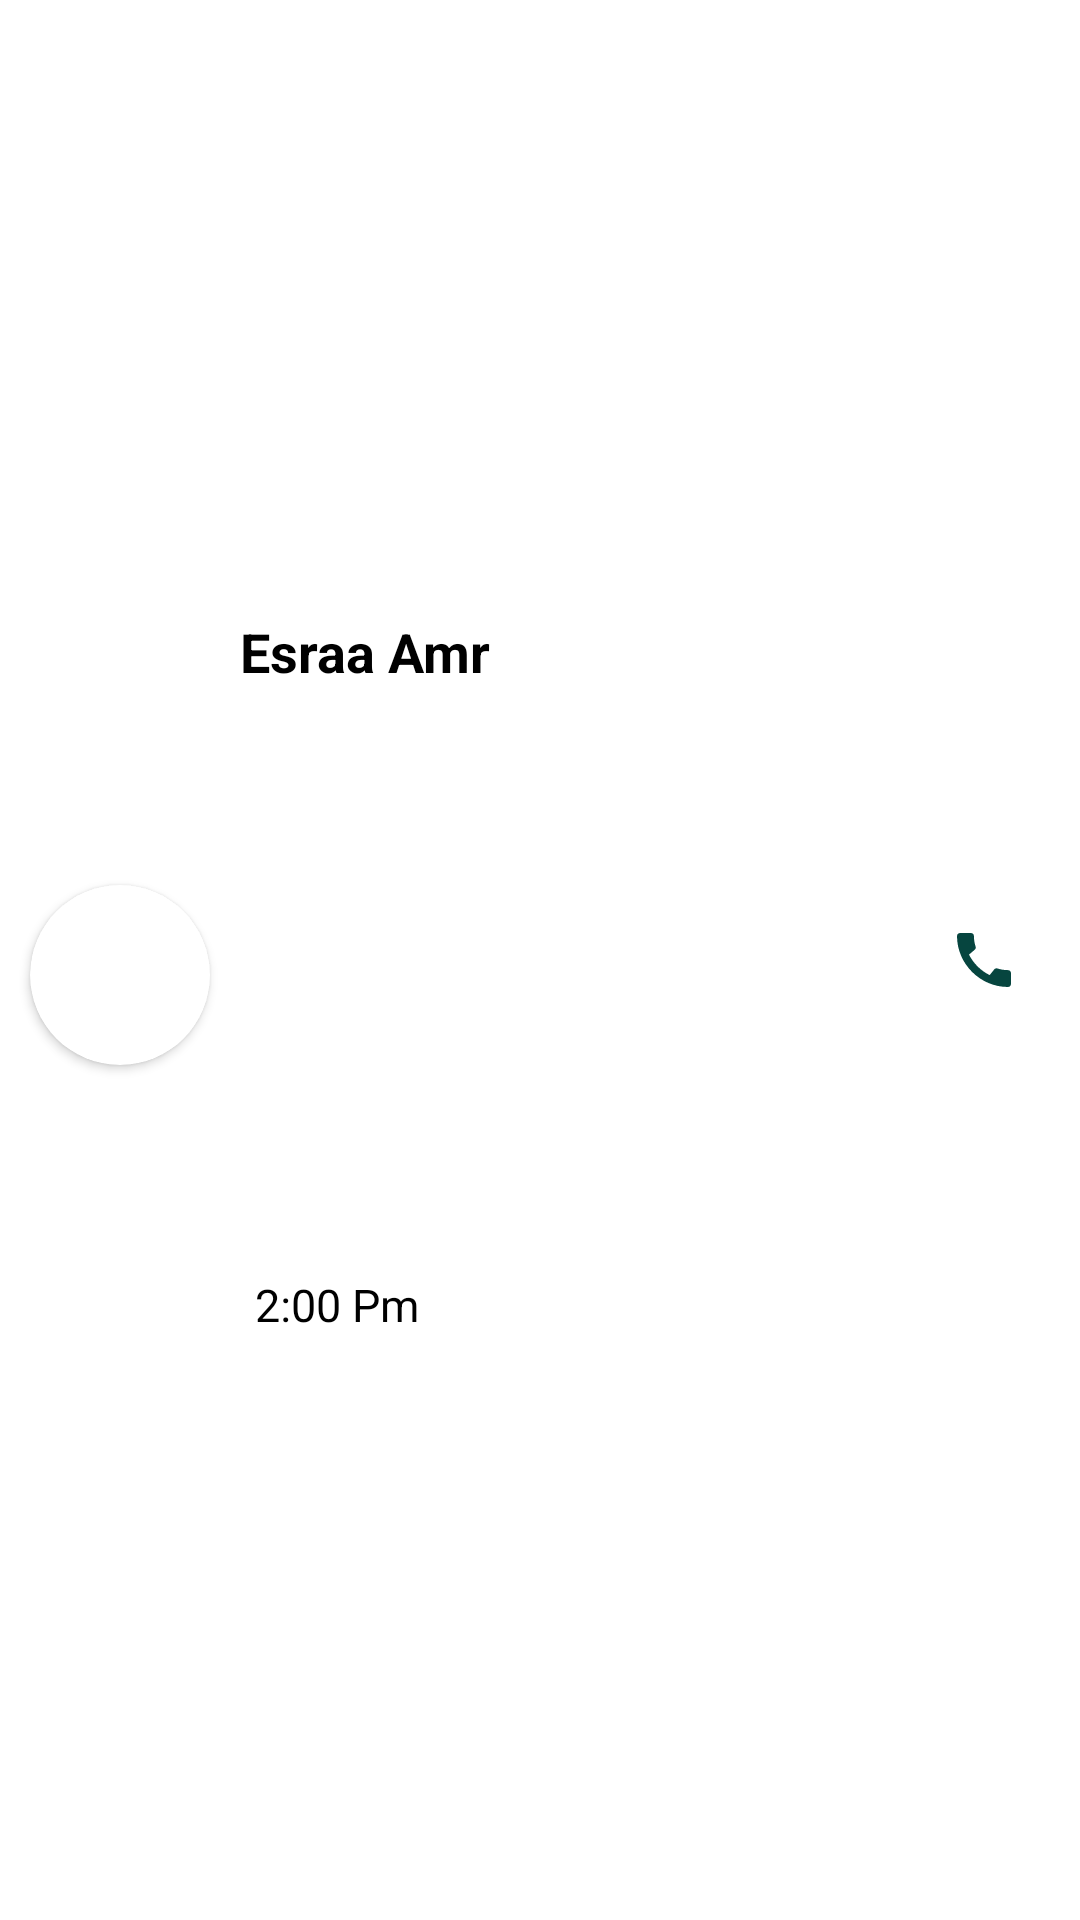

Android layout source for this screen:
<!-- AndroidManifest.xml: application theme Theme.Whatsapp2 -->
<!-- res/layout/call_item_view.xml -->
<?xml version="1.0" encoding="utf-8"?>
<androidx.constraintlayout.widget.ConstraintLayout
    xmlns:android="http://schemas.android.com/apk/res/android"
    android:layout_width="match_parent"
    android:layout_height="wrap_content"
    xmlns:app="http://schemas.android.com/apk/res-auto">
    <androidx.cardview.widget.CardView
        android:id="@+id/call_card"
        android:layout_width="60dp"
        android:layout_height="60dp"
        app:layout_constraintTop_toTopOf="parent"
        app:layout_constraintStart_toStartOf="parent"
        app:layout_constraintBottom_toBottomOf="parent"
        app:cardCornerRadius="40dp"
        android:layout_marginTop="10dp"
        android:layout_marginStart="10dp"
        android:paddingStart="10dp">
        <ImageView
            android:id="@+id/card_profile_img"
            android:layout_width="match_parent"
            android:layout_height="match_parent"
            android:src="@drawable/ic_account"
            android:scaleType="centerCrop"
            />
    </androidx.cardview.widget.CardView>
    <TextView
        android:id="@+id/card_person_name"
        android:layout_width="wrap_content"
        android:layout_height="wrap_content"
        android:text="Esraa Amr"
        android:textSize="18sp"
        android:textStyle="bold"
        android:paddingTop="10dp"
        android:textColor="@color/black"
        android:layout_marginStart="10dp"
        app:layout_constraintTop_toTopOf="parent"
        app:layout_constraintBottom_toTopOf="@id/card_timeLong"
        app:layout_constraintStart_toEndOf="@id/call_card"/>
    <TextView
        android:id="@+id/card_timeLong"
        android:layout_width="wrap_content"
        android:layout_height="wrap_content"
        android:text="2:00 Pm"
        android:textSize="15sp"
        android:layout_marginStart="15dp"
        android:textColor="@color/black"
        app:layout_constraintVertical_chainStyle="packed"
        app:layout_constraintBottom_toBottomOf="parent"
        app:layout_constraintTop_toBottomOf="@id/card_person_name"
        app:layout_constraintStart_toEndOf="@id/call_card"/>
    <ImageView
        android:id="@+id/img_icon"
        android:layout_width="wrap_content"
        android:layout_height="wrap_content"
        android:src="@drawable/ic_call"
        android:textSize="15sp"
        app:layout_constraintTop_toTopOf="parent"
        app:layout_constraintEnd_toEndOf="parent"
        app:layout_constraintBottom_toBottomOf="parent"
        android:paddingEnd="20dp"/>
</androidx.constraintlayout.widget.ConstraintLayout>
<!-- resources referenced by this layout -->
<resources>
  <color name="black">#FF000000</color>
  <!-- drawable ic_call (drawable) -->
  <vector android:height="24dp" android:tint="#06453F"
      android:viewportHeight="24" android:viewportWidth="24"
      android:width="24dp" xmlns:android="http://schemas.android.com/apk/res/android">
      <path android:fillColor="@android:color/white" android:pathData="M20.01,15.38c-1.23,0 -2.42,-0.2 -3.53,-0.56 -0.35,-0.12 -0.74,-0.03 -1.01,0.24l-1.57,1.97c-2.83,-1.35 -5.48,-3.9 -6.89,-6.83l1.95,-1.66c0.27,-0.28 0.35,-0.67 0.24,-1.02 -0.37,-1.11 -0.56,-2.3 -0.56,-3.53 0,-0.54 -0.45,-0.99 -0.99,-0.99H4.19C3.65,3 3,3.24 3,3.99 3,13.28 10.73,21 20.01,21c0.71,0 0.99,-0.63 0.99,-1.18v-3.45c0,-0.54 -0.45,-0.99 -0.99,-0.99z"/>
  </vector>
  <style name="Theme.Whatsapp2" parent="Theme.MaterialComponents.DayNight.NoActionBar">
          
          <item name="colorPrimary">@color/myColor</item>
          <item name="colorPrimaryVariant">@color/myColor</item>
          <item name="colorOnPrimary">@color/white</item>
          
          <item name="colorSecondary">@color/myColor</item>
          <item name="colorSecondaryVariant">@color/myColor</item>
          <item name="colorOnSecondary">#fff</item>
          
          <item name="android:statusBarColor" tools:targetApi="l">@color/myColor</item>
          
      </style>
  <color name="myColor">#075E55</color>
  <color name="white">#FFFFFFFF</color>
</resources>
